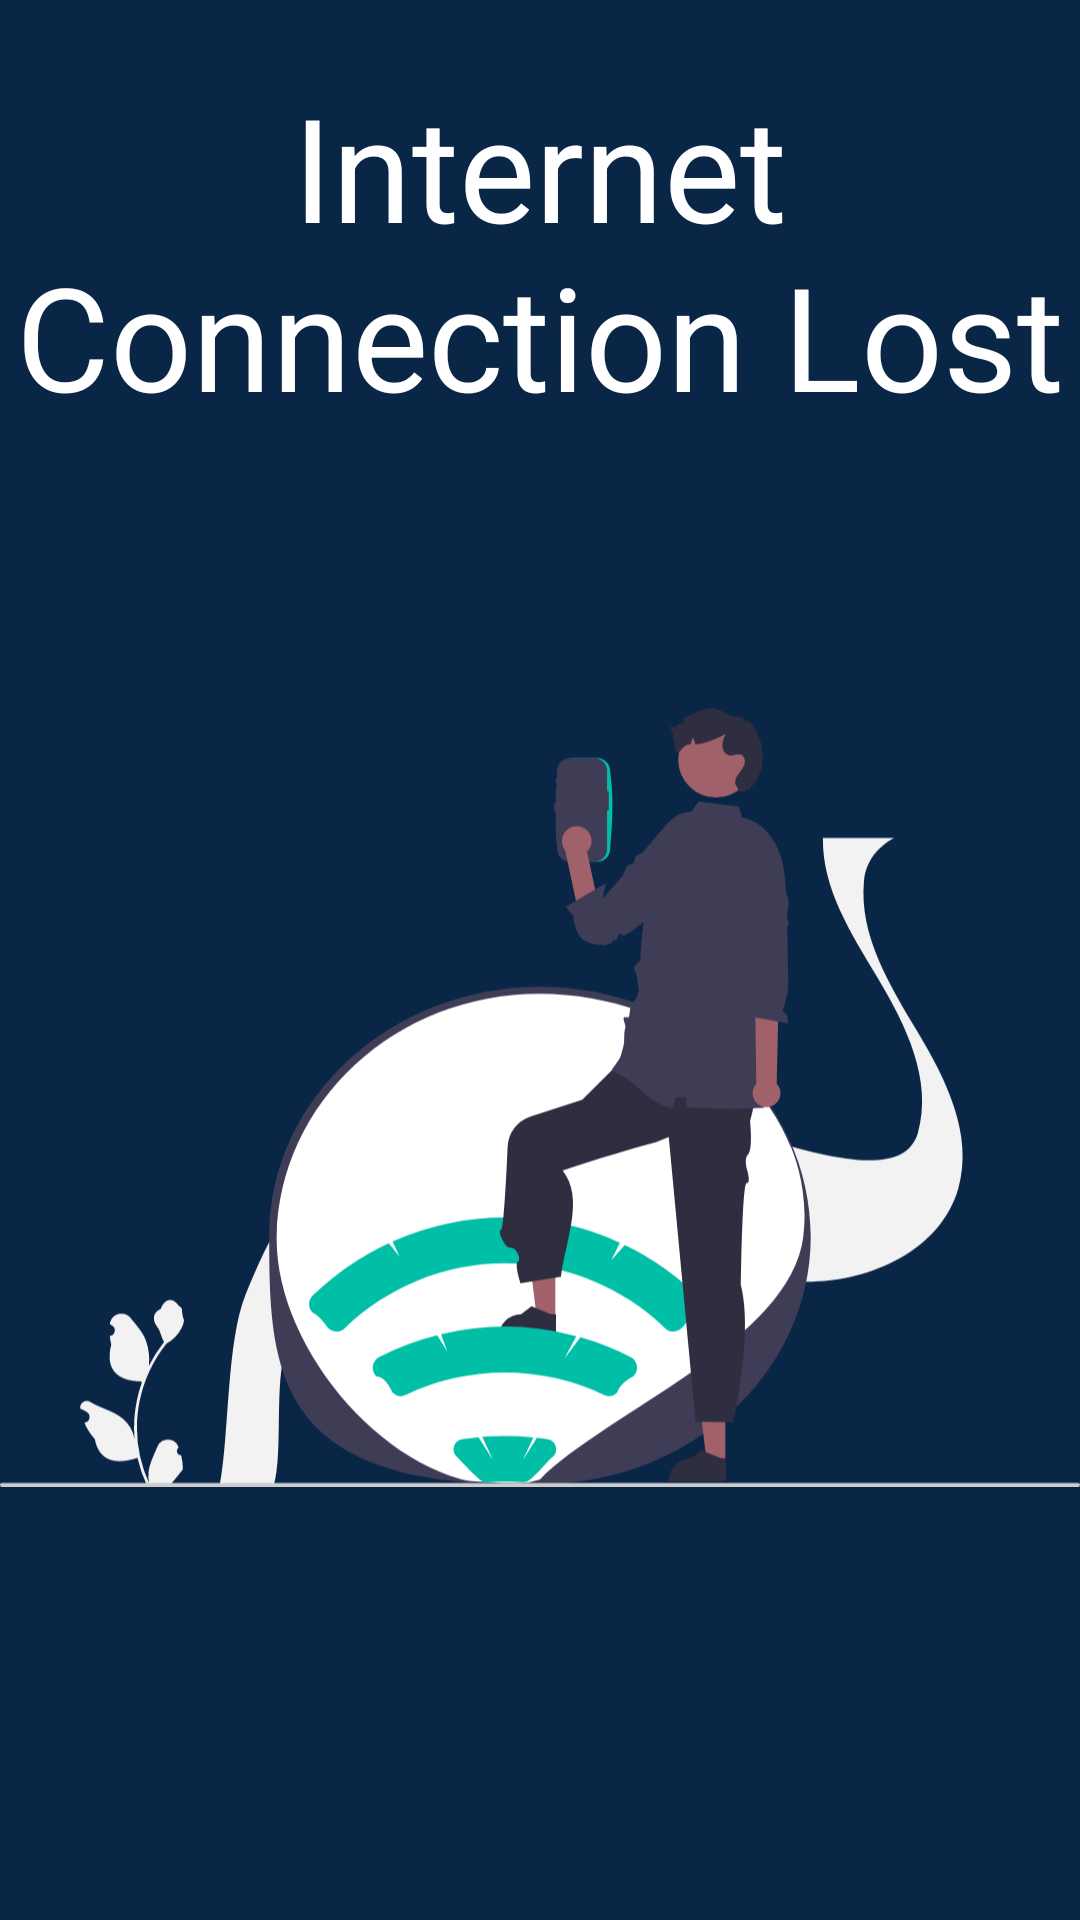

Reconstruct the res/layout file that produces this screen, plus the resources it refers to.
<!-- AndroidManifest.xml: application theme Theme.SPIT -->
<!-- res/layout/no_internet_connection.xml -->
<?xml version="1.0" encoding="utf-8"?>

<android.support.constraint.ConstraintLayout xmlns:android="http://schemas.android.com/apk/res/android"
    xmlns:app="http://schemas.android.com/apk/res-auto"
    xmlns:tools="http://schemas.android.com/tools"
    android:layout_width="match_parent"
    android:layout_height="match_parent"
    android:background="#0A2647">

    <TextView
        android:id="@+id/notify_text2"
        android:layout_width="wrap_content"
        android:layout_height="wrap_content"
        android:layout_marginTop="76dp"
        android:layout_marginBottom="16dp"
        android:text="Internet Connection Lost"
        android:textAlignment="center"
        android:textColor="#FFFFFF"
        android:textSize="48sp"
        app:layout_constraintBottom_toTopOf="@+id/imageView23"
        app:layout_constraintEnd_toEndOf="parent"
        app:layout_constraintHorizontal_bias="0.0"
        app:layout_constraintStart_toStartOf="parent"
        app:layout_constraintTop_toTopOf="parent" />

    <ImageView
        android:id="@+id/imageView23"
        android:layout_width="wrap_content"
        android:layout_height="wrap_content"
        app:layout_constraintBottom_toBottomOf="parent"
        app:layout_constraintEnd_toEndOf="parent"
        app:layout_constraintHorizontal_bias="1.0"
        app:layout_constraintStart_toStartOf="parent"
        app:layout_constraintTop_toTopOf="parent"
        app:layout_constraintVertical_bias="0.873"
        app:srcCompat="@drawable/internet_connection_lost" />
</android.support.constraint.ConstraintLayout>
<!-- resources referenced by this layout -->
<resources>
  <!-- drawable internet_connection_lost: vector/xml drawable (drawable, 11125 chars, omitted) -->
  <style name="Theme.SPIT" parent="Theme.AppCompat.Light.DarkActionBar">
          
          <item name="colorPrimary">@color/purple_500</item>
          <item name="colorPrimaryDark">@color/purple_700</item>
          <item name="colorAccent">@color/teal_200</item>
          
      </style>
  <!-- not gathered from this repository: default colours our renderer supplied (Android Studio template values) -->
  <color name="purple_500">#FF6200EE</color>
  <color name="purple_700">#FF3700B3</color>
  <color name="teal_200">#FF03DAC5</color>
</resources>
